3-way image classification set "tobacco_processed" from GitHub (TadiKev/tobacco-leaf-tooling); label vocabulary: alternaria, cercospora, healthy.

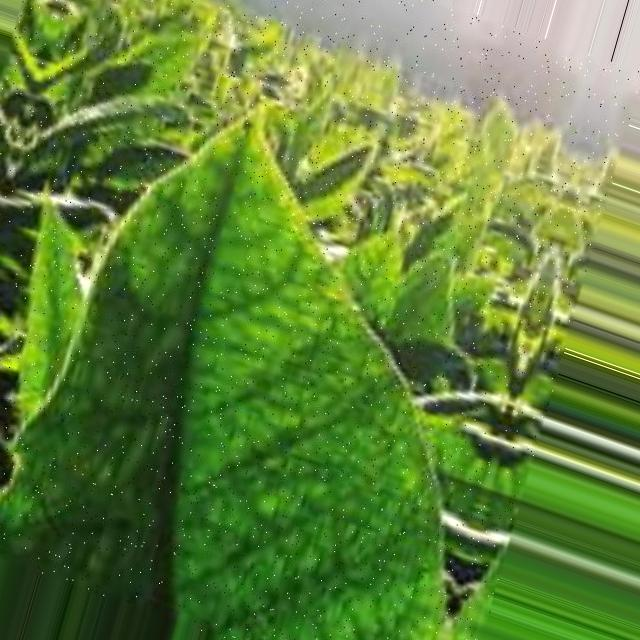
Label: healthy

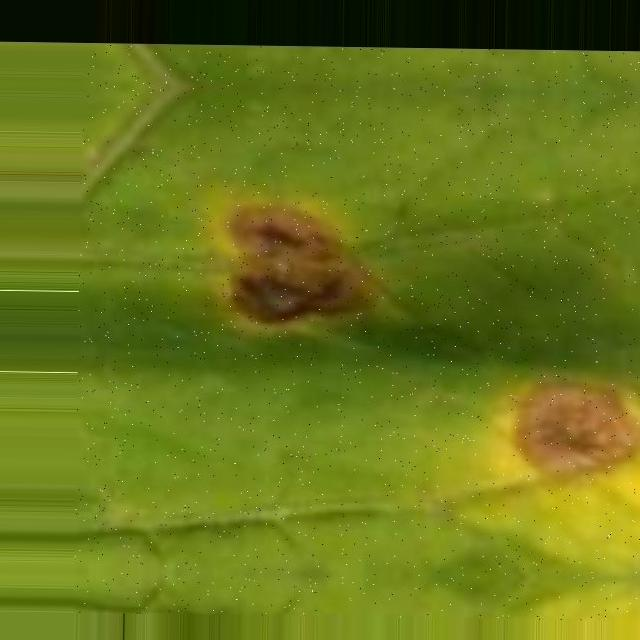
Label: cercospora

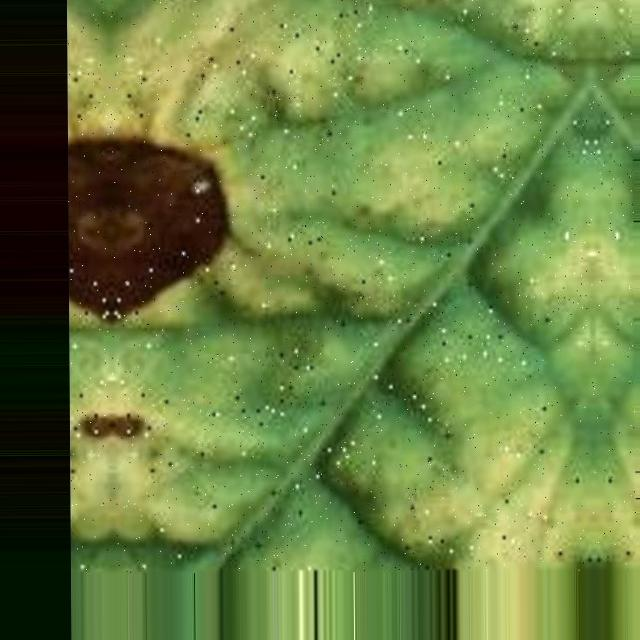
Label: alternaria

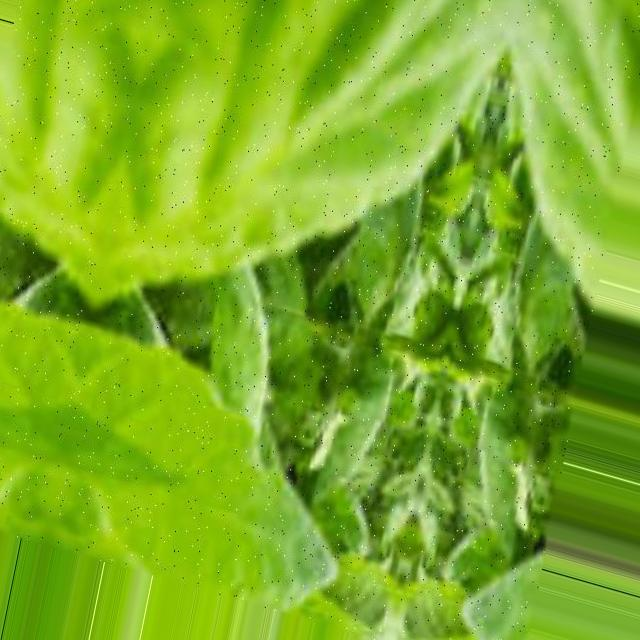
Label: healthy

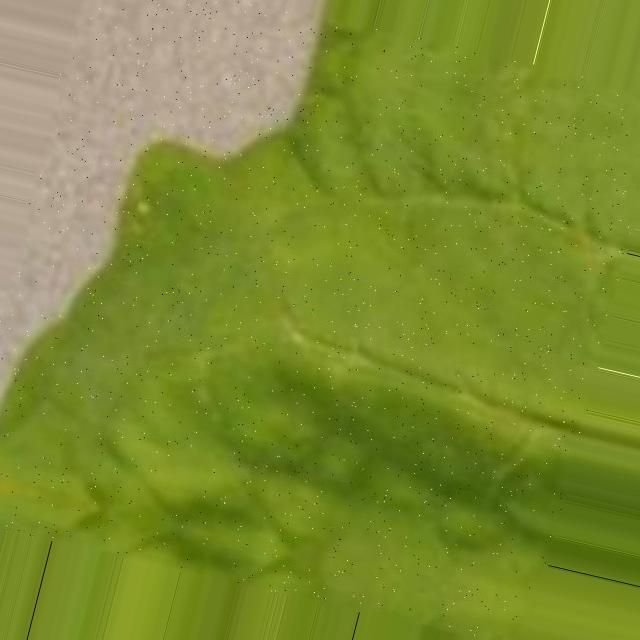
Label: cercospora

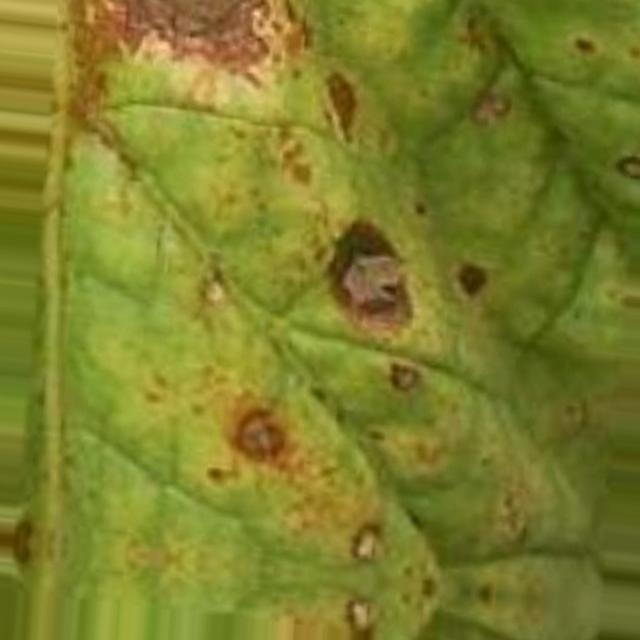
Label: alternaria
